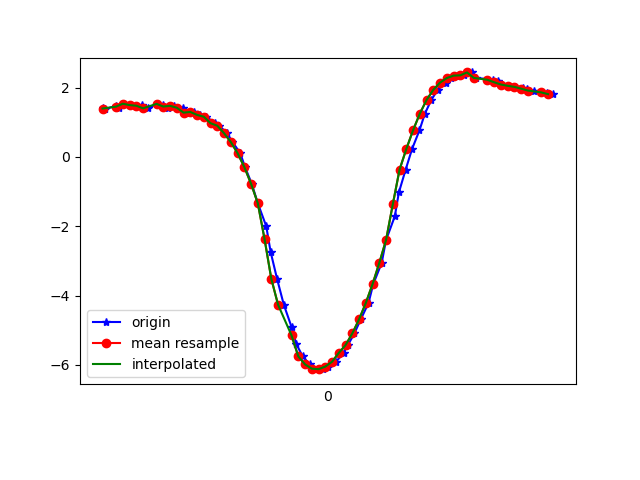

Data behind this chart, as committed beside it:
1617737859982, 433496602671411, 1.412156, -2.8041475, 9.283458
1617737859988, 433496621902181, 1.384, -2.804, 9.288
1617737860020, 433496641132951, 1.477, -2.787, 9.278
1617737860029, 433496660363721, 1.427, -2.769, 9.292
1617737860040, 433496679594491, 1.536, -2.864, 9.246
1617737860061, 433496698825261, 1.497, -2.827, 9.263
1617737860080, 433496718056031, 1.464, -2.898, 9.247
1617737860097, 433496737286801, 1.493, -2.865, 9.252
1617737860116, 433496756517571, 1.404, -2.861, 9.267
1617737860141, 433496775748341, 1.531, -2.949, 9.219
1617737860160, 433496794979111, 1.502, -2.91, 9.237
1617737860173, 433496814209881, 1.407, -2.945, 9.24
1617737860193, 433496833440651, 1.475, -2.94, 9.232
1617737860218, 433496852671421, 1.421, -2.909, 9.25
1617737860235, 433496871902191, 1.279, -3.02, 9.235
1617737860250, 433496891132961, 1.299, -2.996, 9.24
1617737860269, 433496910363731, 1.213, -2.979, 9.257
1617737860288, 433496929594501, 1.161, -3.178, 9.198
1617737860312, 433496948825271, 0.974, -2.931, 9.301
1617737860326, 433496968056041, 0.901, -3.199, 9.219
1617737860349, 433496987286811, 0.6847, -3.243, 9.223
1617737860365, 433497006517581, 0.4314, -3.265, 9.23
1617737860388, 433497025748351, 0.1108, -3.293, 9.23
1617737860402, 433497044979121, -0.2889, -3.325, 9.214
1617737860422, 433497064209891, -0.7727, -3.38, 9.166
1617737860440, 433497083440661, -1.335, -3.469, 9.068
1617737860465, 433497102671431, -1.999, -3.588, 8.898
1617737860478, 433497121902201, -2.74, -3.775, 8.619
1617737860497, 433497141132971, -3.515, -4.047, 8.204
1617737860517, 433497160363741, -4.263, -4.297, 7.708
1617737860540, 433497179594511, -4.905, -4.47, 7.211
1617737860554, 433497198825281, -5.397, -4.613, 6.755
1617737860573, 433497218056051, -5.755, -4.737, 6.363
1617737860594, 433497237286821, -5.987, -4.82, 6.08
1617737860617, 433497256517591, -6.109, -4.843, 5.938
1617737860632, 433497275748361, -6.124, -4.825, 5.938
1617737860649, 433497294979131, -6.05, -4.766, 6.06
1617737860672, 433497314209901, -5.91, -4.693, 6.253
1617737860694, 433497333440671, -5.655, -4.744, 6.447
1617737860707, 433497352671441, -5.43, -4.577, 6.754
1617737860726, 433497371902211, -5.093, -4.524, 7.045
1617737860745, 433497391132981, -4.688, -4.448, 7.367
1617737860768, 433497410363751, -4.214, -4.335, 7.713
1617737860782, 433497429594521, -3.671, -4.194, 8.06
1617737860807, 433497448825291, -3.058, -3.997, 8.409
1617737860820, 433497468056061, -2.397, -3.748, 8.732
1617737860846, 433497487286831, -1.711, -3.487, 8.997
1617737860858, 433497506517601, -1.024, -3.255, 9.187
1617737860878, 433497525748371, -0.3671, -3.111, 9.286
1617737860897, 433497544979141, 0.2285, -3.091, 9.297
1617737860919, 433497564209911, 0.7688, -3.178, 9.239
1617737860935, 433497583440681, 1.248, -3.317, 9.137
1617737860954, 433497602671451, 1.644, -3.432, 9.031
1617737860973, 433497621902221, 1.937, -3.496, 8.948
1617737860998, 433497641132991, 2.146, -3.521, 8.89
1617737861011, 433497660363761, 2.277, -3.521, 8.858
1617737861030, 433497679594531, 2.347, -3.482, 8.855
1617737861050, 433497698825301, 2.356, -3.406, 8.882
1617737861074, 433497718056071, 2.439, -3.226, 8.926
1617737861087, 433497737286841, 2.282, -3.242, 8.962
1617737861138, 433497756517611, 2.227, -3.178, 8.999
... 11 more rows
